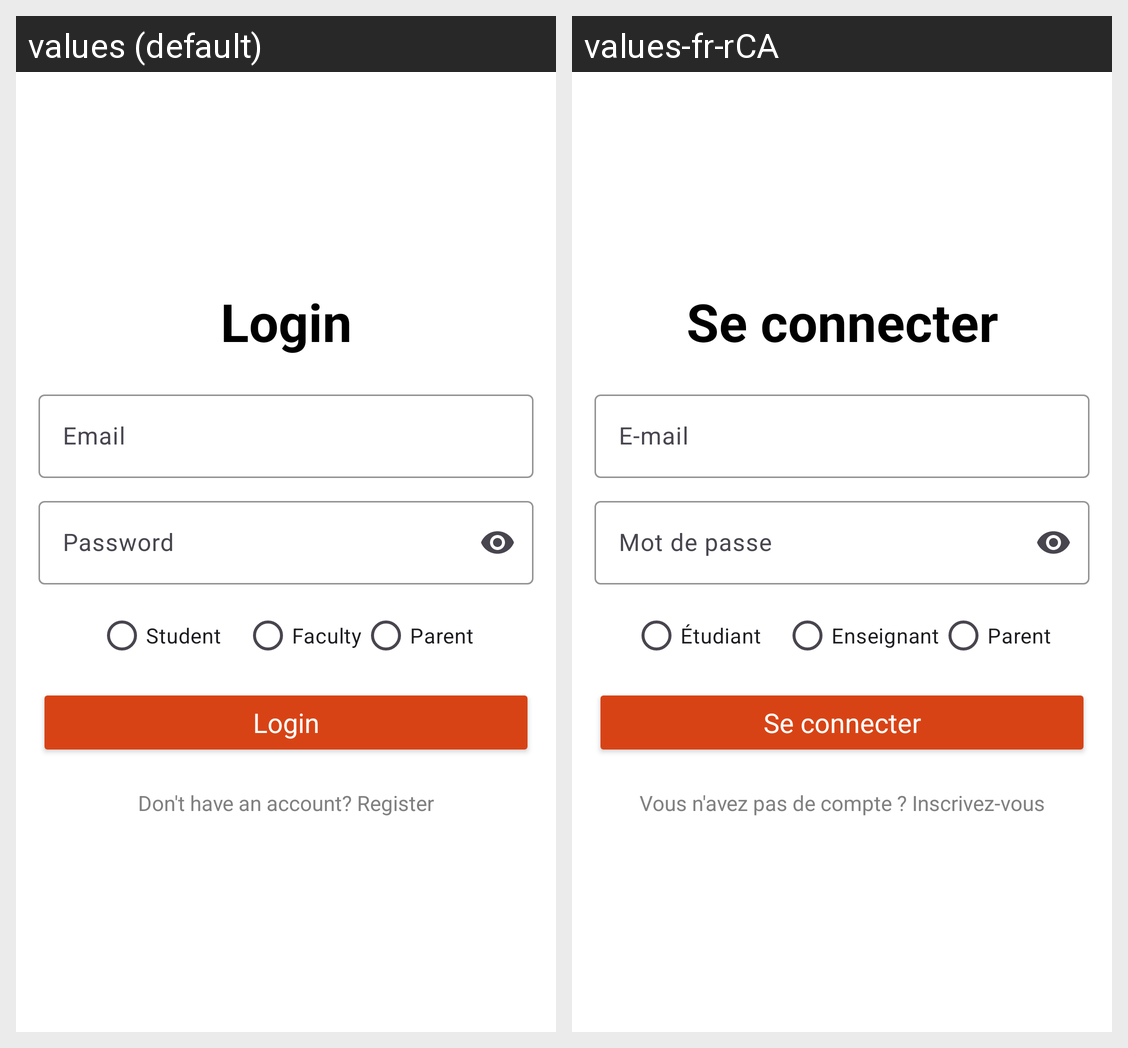

Strings drawn on this Android screen and how each of the app's shown locales translates them:
Android screen res/layout/activity_user_login.xml rendered under 2 locales, left to right: values (default), values-fr-rCA. Device: Nexus 5 (rendered at 1080×1920; each locale shown at half size, 540×960, under a caption strip naming it); theme Base.Theme.EduEase.
Strings drawn on this screen, with the default value and each locale's value (text and hints the layout hard-codes, and strings that could not be matched under every locale, appear in the picture but are not listed):

login
  values: Login
  values-fr-rCA: Se connecter

email
  values: Email
  values-fr-rCA: E-mail

password
  values: Password
  values-fr-rCA: Mot de passe

student
  values: Student
  values-fr-rCA: Étudiant

faculty
  values: Faculty
  values-fr-rCA: Enseignant

parent
  values: Parent
  values-fr-rCA: Parent

click_to_register
  values: Don't have an account? Register
  values-fr-rCA: Vous n'avez pas de compte ? Inscrivez-vous
